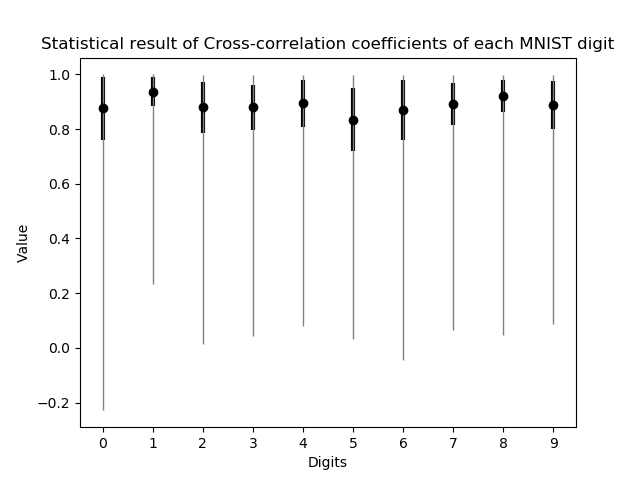

Data behind this chart, as committed beside it:
digit; number of samples; avgcorrcoeff; mincorrcoeff; maxcorrcoeff; deviation
0; 5923; 0.8756; -0.2286; 0.9999; 0.1150
1; 6742; 0.9368; 0.2353; 1; 0.0529
2; 5958; 0.8794; 0.0124; 0.9991; 0.0931
3; 6131; 0.8797; 0.0429; 0.9992; 0.0821
4; 5842; 0.8941; 0.0810; 0.9989; 0.0854
5; 5421; 0.8350; 0.0320; 0.9987; 0.1139
6; 5918; 0.8697; -0.0459; 0.9993; 0.1088
7; 6265; 0.8930; 0.0648; 0.9994; 0.0762
8; 5851; 0.9203; 0.0484; 0.9994; 0.0575
9; 5949; 0.8884; 0.0879; 0.9996; 0.0886
